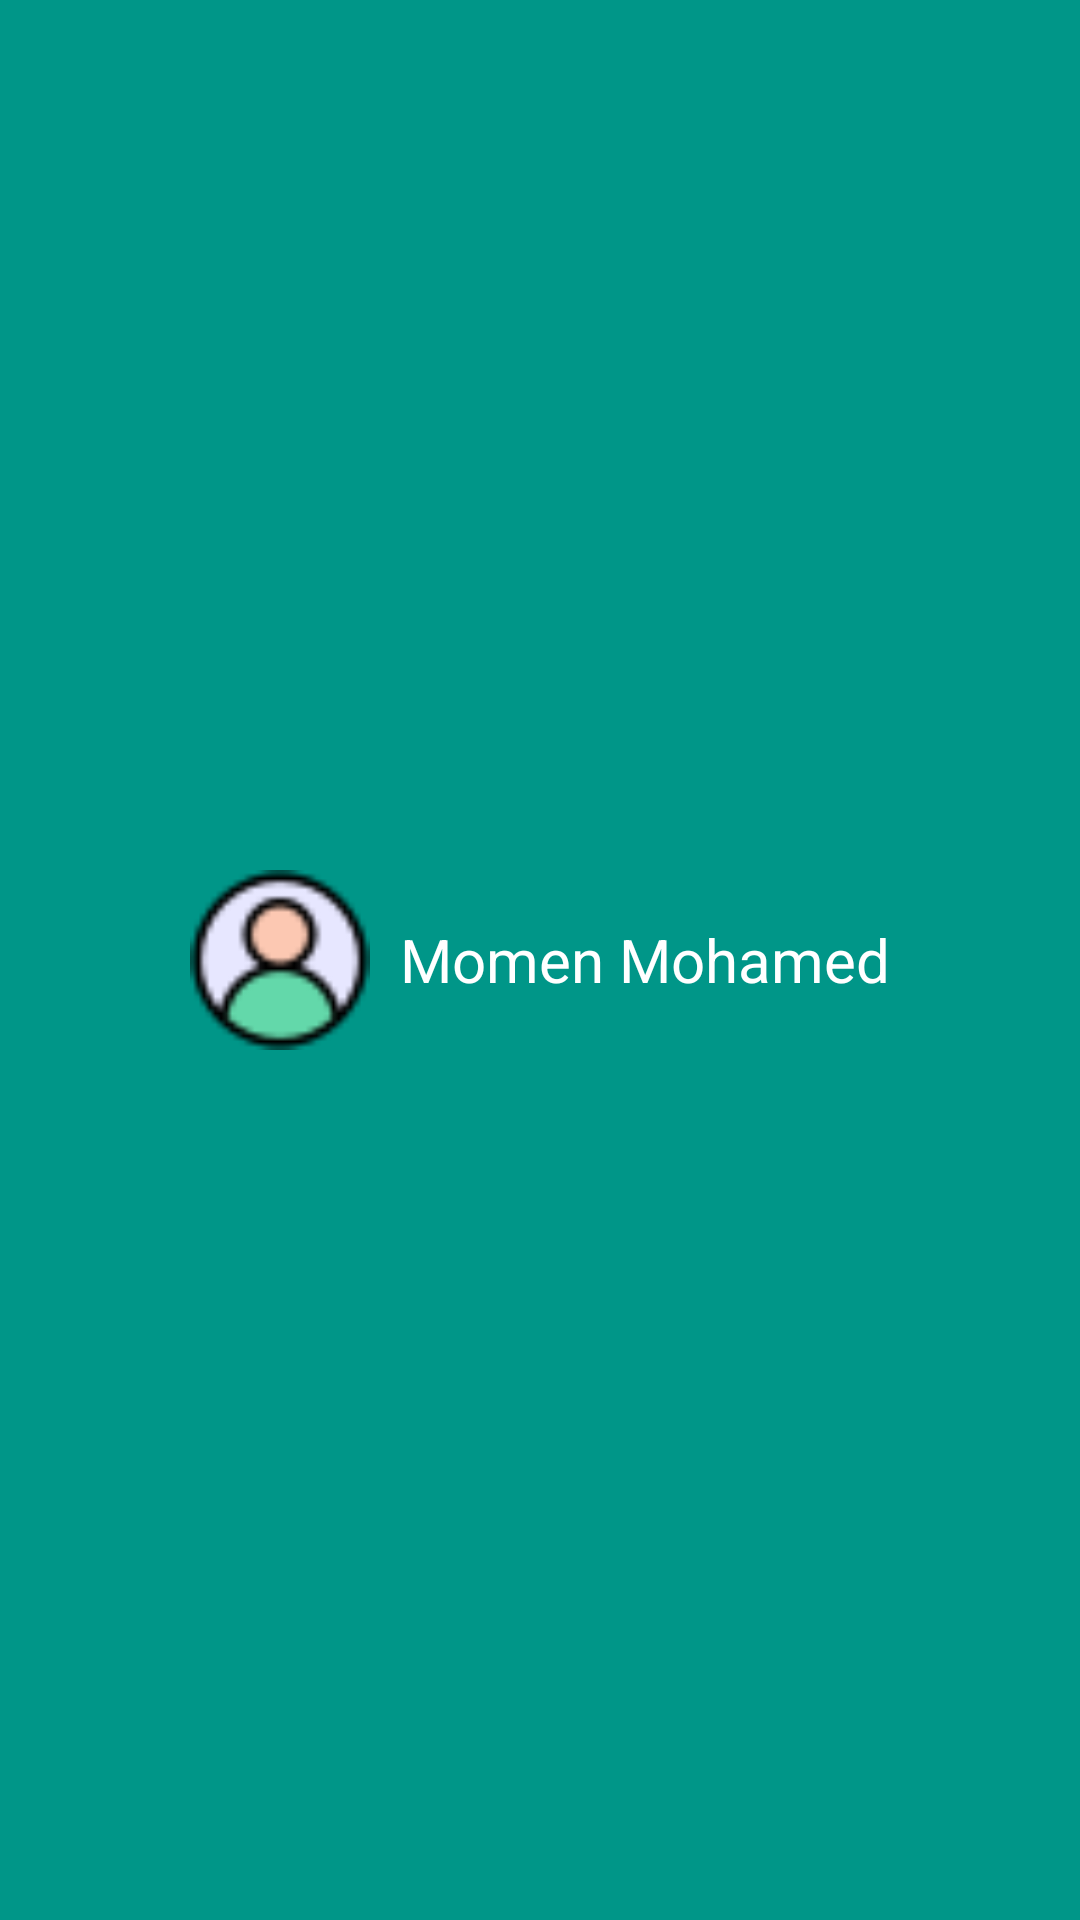

Here is an Android app screen rendered from its layout file. Give the layout XML and the strings, colors and styles it references.
<!-- AndroidManifest.xml: application theme Theme.BOOKUIDESIGN -->
<!-- res/layout/header_layout.xml -->
<?xml version="1.0" encoding="utf-8"?>
<LinearLayout xmlns:android="http://schemas.android.com/apk/res/android"
    xmlns:app="http://schemas.android.com/apk/res-auto"
    xmlns:tools="http://schemas.android.com/tools"
    android:layout_width="match_parent"
    android:layout_height="150dp"
    android:background="@color/mint_green"
    android:padding="20dp"
    android:gravity="center">

    <ImageView
        android:id="@+id/user_image"
        android:layout_width="60dp"
        android:layout_height="60dp"
        android:src="@drawable/user_img"/>

    <TextView
        android:id="@+id/user_name"
        android:layout_width="wrap_content"
        android:layout_height="wrap_content"
        android:text="Momen Mohamed"
        android:textColor="@color/white"
        android:textSize="20sp"
        android:layout_marginStart="10dp"/>

</LinearLayout>
<!-- resources referenced by this layout -->
<resources>
  <color name="mint_green">#009688</color>
  <color name="white">#FFFFFFFF</color>
  <!-- drawable user_img: png bitmap (drawable, 1757 bytes) -->
  <style name="Theme.BOOKUIDESIGN" parent="Theme.MaterialComponents.DayNight.DarkActionBar.Bridge" />
</resources>
